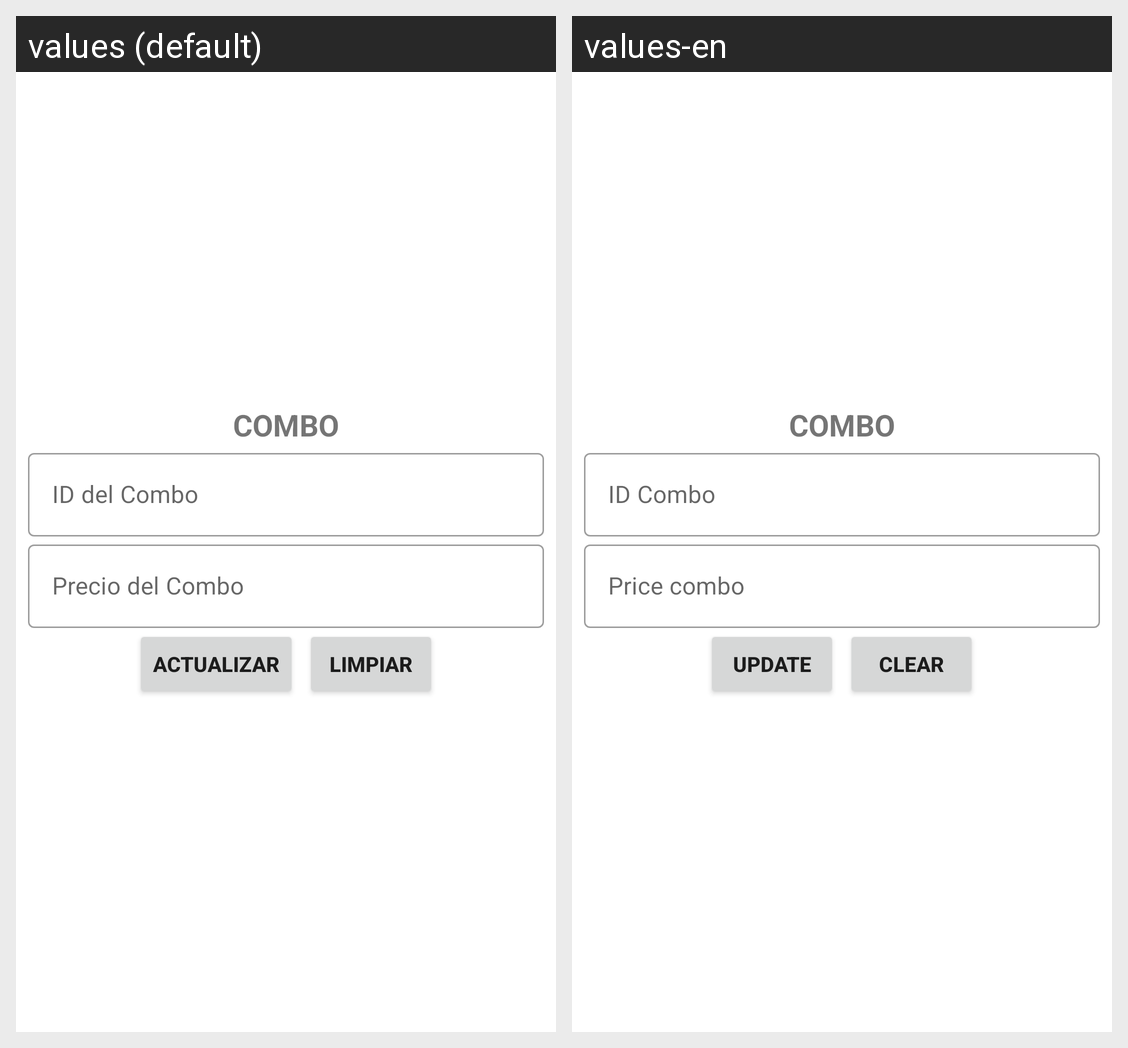

Here is an Android app screen in its default locale and in the app's own translations. Write out the translated-string differences for the strings that appear on this screen.
Android screen res/layout/activity_combo_actualizar.xml rendered under 2 locales, left to right: values (default), values-en. Device: Nexus 5 (rendered at 1080×1920; each locale shown at half size, 540×960, under a caption strip naming it); theme Theme.CafetinesUES.
Strings drawn on this screen, with the default value and each locale's value (text and hints the layout hard-codes, and strings that could not be matched under every locale, appear in the picture but are not listed):

texto_combo
  values: COMBO
  values-en: COMBO

id_combo
  values: ID del Combo
  values-en: ID Combo

precio_combo
  values: Precio del Combo
  values-en: Price combo

actualizar
  values: Actualizar
  values-en: Update

limpiar
  values: Limpiar
  values-en: Clear
